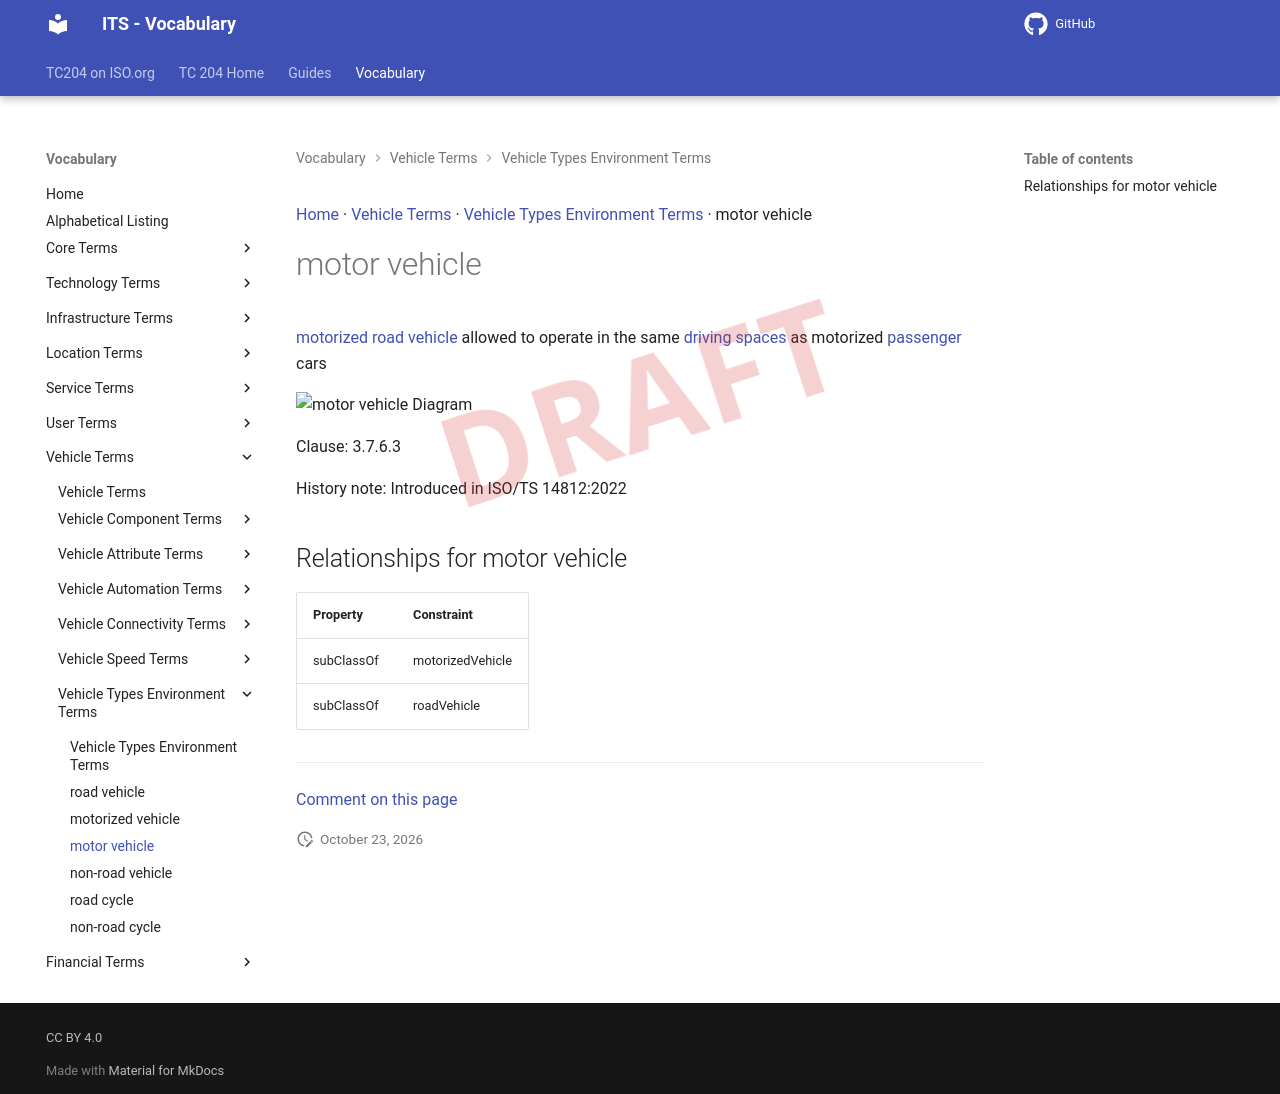

repository: ISO-TC204/iso14812 · page: v1.1.2-alpha.5/terms/motor vehicle/index.html · generator: mkdocs

[Home](../index.md) · [Vehicle Terms](groups/Vehicle Terms.md) · [Vehicle Types Environment Terms](patterns/Vehicle Types Environment Terms.md) · motor vehicle

# motor vehicle

<div class="draft4-watermark" aria-hidden="true"></div>

[motorized](motorized vehicle.md) [road vehicle](road vehicle.md) allowed to operate in the same [driving spaces](driving space.md) as motorized [passenger](passenger.md) cars

<object type="image/svg+xml" data="../../diagrams/motor vehicle.dot.svg">
    <img alt="motor vehicle Diagram" src="../../diagrams/motor vehicle.dot.png" /> <!-- Fallback for non-SVG browsers -->
</object>

Clause: 3.7.6.3

History note: Introduced in ISO/TS 14812:2022

## Relationships for motor vehicle

| Property | Constraint |
| --- | --- |
| subClassOf | motorizedVehicle |
| subClassOf | roadVehicle |


---

[Comment on this page](https://github.com/ISO-TC204/iso14812/issues/new?template=page-feedback.yml&title=%5BPage+feedback%5D+motor+vehicle&page-title=motor+vehicle&page-path=terms%2Fmotor+vehicle.md)
